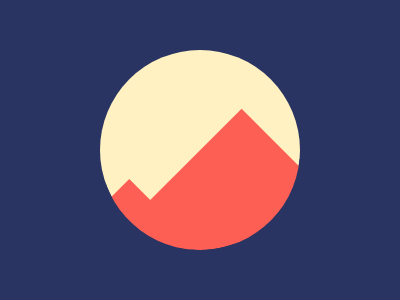

Give the HTML and CSS whose rendering is this image.

<!DOCTYPE html>
<html lang="en">
<head>
    <meta charset="UTF-8">
    <meta name="viewport" content="width=device-width, initial-scale=1.0">
    <title>CSS Battle</title>
</head>
<body>
    <div id="a">
    
        <div id="b"></div> 
        <div class="x y"></div>
        <div class="x z"></div>
      <div class="i j"></div>
      <div class="i k"></div>
    </div>
    
    <style>
      body {
        margin: 0;
      }
      #a {
        width: 400px;
        height: 400px;
        background: #293462;
        display: flex;
      }
      #b {
        margin: 50px auto;
        width: 200px;
        height: 200px;
        background: #FFF1C1;
        border-radius: 50%;
      }
      .x {
        position: absolute;
        transform: rotate(45deg);
        background: #FE5F55;
      }
      .y {
        width: 100px;
        height: 130px;
        left: 181px;
        top: 125px;
      }
      .z {
        width: 110px;
        height: 40px;
        left: 99px;
        top: 212px;
      }
      .i {
        position: absolute;
        width: 200px;
        height: 200px;
        border-radius: 50%;
        box-shadow: 100px 100px 0 0 #293462;
        left: 100px;
        top: 50px;
      }
      .j {
        transform: rotate(70deg);
      }
      .k {
        transform: rotate(5deg); 
      }
      .l {
        position: absolute;
      }
    </style>
</body>
</html>